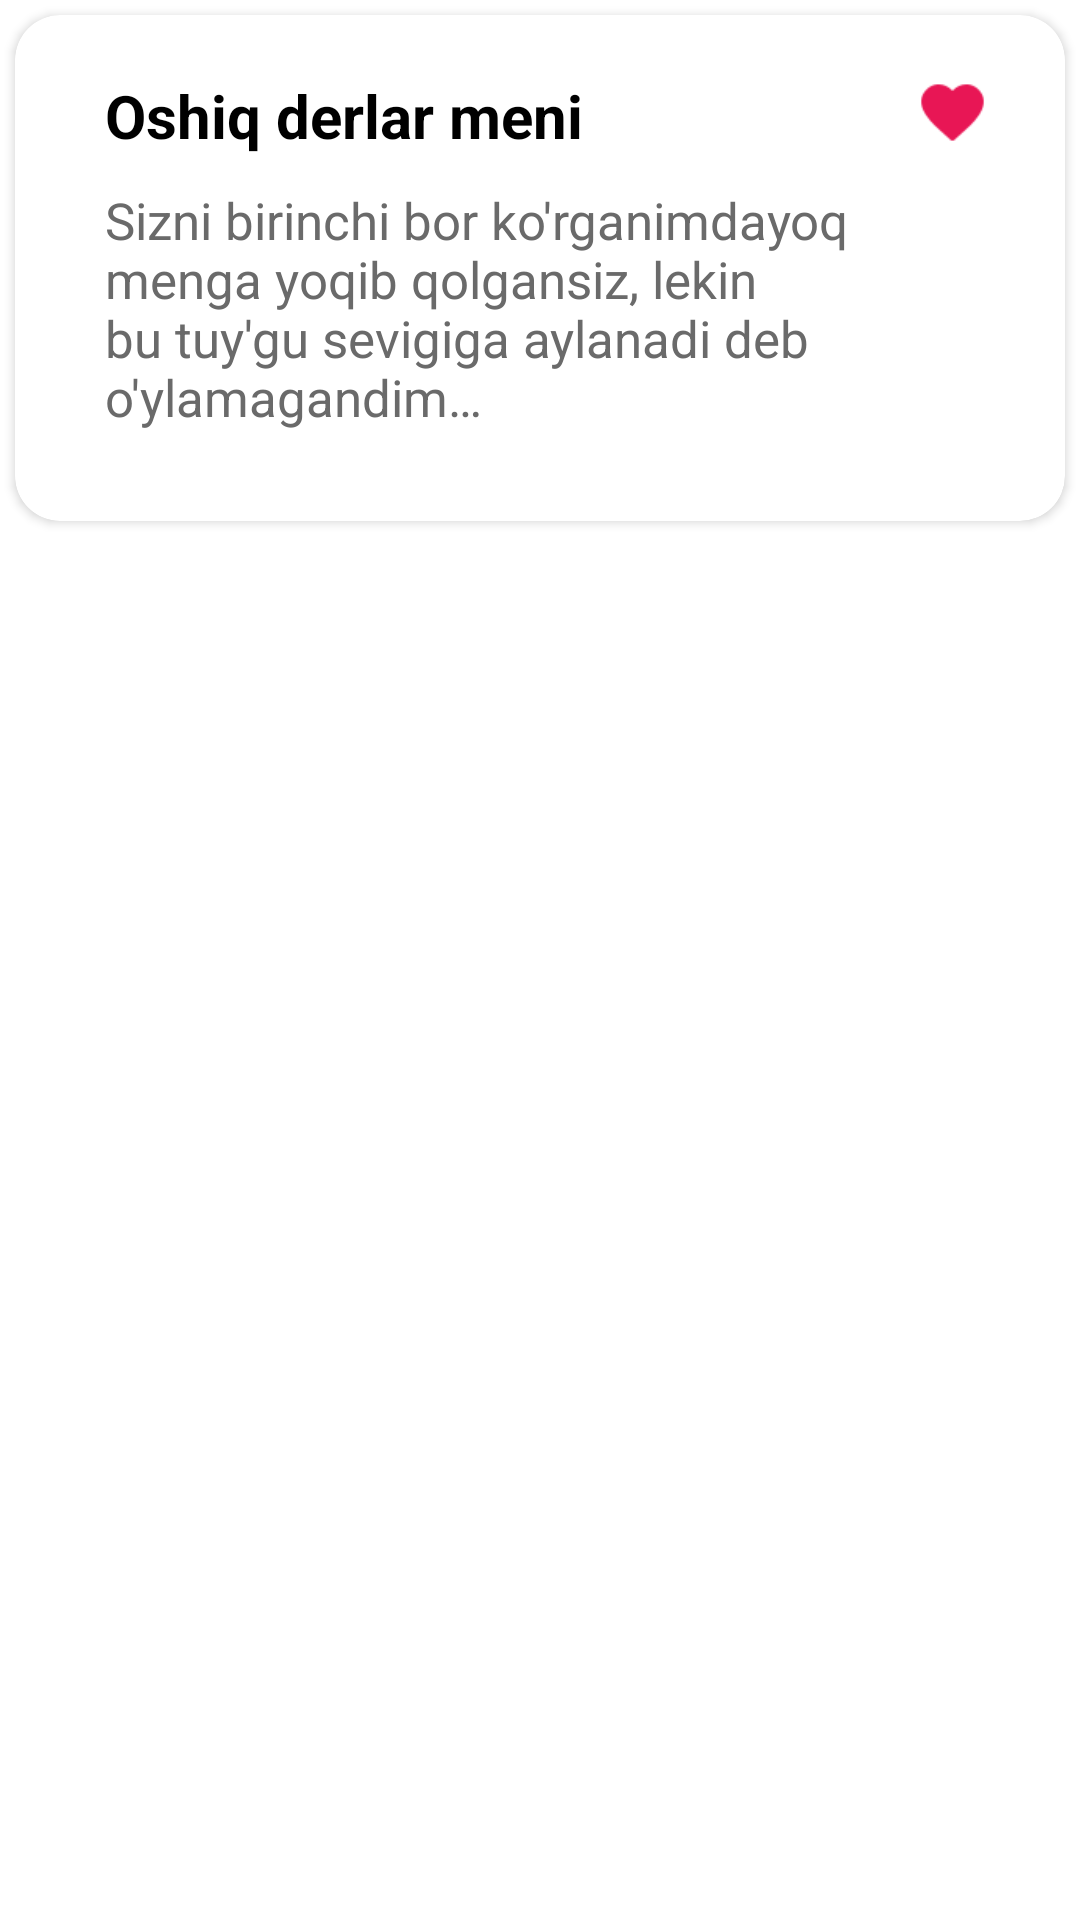

This screen was rendered from an Android layout file. Write that file and the resources it references.
<!-- AndroidManifest.xml: application theme Theme.SMSSherlar -->
<!-- res/layout/rv_item1.xml -->
<?xml version="1.0" encoding="utf-8"?>
<LinearLayout xmlns:android="http://schemas.android.com/apk/res/android"
    xmlns:tools="http://schemas.android.com/tools"
    android:layout_width="match_parent"
    android:layout_height="wrap_content"
    xmlns:app="http://schemas.android.com/apk/res-auto">

    <androidx.cardview.widget.CardView
        android:layout_width="match_parent"
        android:layout_height="wrap_content"
        app:cardBackgroundColor="@color/white"
        app:cardElevation="2dp"
        android:layout_marginTop="5dp"
        android:layout_marginRight="5dp"
        android:layout_marginLeft="5dp"
        android:layout_marginBottom="10dp"
        app:cardCornerRadius="15dp">

        <LinearLayout
            android:layout_width="match_parent"
            android:layout_height="match_parent"
            android:orientation="vertical"
            android:padding="20sp">

           <LinearLayout
               android:layout_width="match_parent"
               android:layout_height="wrap_content"
               android:paddingStart="10dp"
               tools:ignore="RtlSymmetry">

               <TextView
                   android:id="@+id/poemHead"
                   android:layout_width="wrap_content"
                   android:layout_weight="1"
                   android:layout_height="wrap_content"
                   android:text="@string/poemName"
                   android:textStyle="bold"
                   android:textColor="@color/black"
                   android:textSize="20sp"/>

               <ImageView
                   android:id="@+id/icon_like"
                   android:layout_width="25dp"
                   android:layout_height="25dp"
                   android:layout_marginRight="5dp"
                   android:src="@drawable/fill_heart"
                   app:tint="#FFE81655"/>

           </LinearLayout>

            <TextView
                android:id="@+id/poem_body"
                android:layout_width="match_parent"
                android:layout_height="wrap_content"
                android:text="@string/poem"
                android:textColor="#FF6A6A6A"
                android:padding="10dp"
                android:textSize="17sp"/>

        </LinearLayout>

    </androidx.cardview.widget.CardView>



</LinearLayout>
<!-- resources referenced by this layout -->
<resources>
  <!-- drawable fill_heart: png bitmap (drawable, 1134 bytes) -->
  <string name="poem">Sizni birinchi bor ko\'rganimdayoq menga yoqib qolgansiz, lekin bu tuy\'gu sevigiga aylanadi deb o\'ylamagandim…</string>
  <string name="poemName">Oshiq derlar meni</string>
  <style name="Theme.SMSSherlar" parent="Theme.MaterialComponents.DayNight.NoActionBar">
          
          <item name="colorPrimary">@color/purple_500</item>
          <item name="colorPrimaryVariant">#FFF7F7F7</item>
          <item name="colorOnPrimary">@color/white</item>
          
          <item name="colorSecondary">@color/teal_200</item>
          <item name="colorSecondaryVariant">@color/teal_700</item>
          <item name="colorOnSecondary">@color/black</item>
          
          <item name="android:statusBarColor" tools:targetApi="l">?attr/colorPrimaryVariant</item>
          
      </style>
  <!-- not gathered from this repository: default colours our renderer supplied (Android Studio template values) -->
  <color name="purple_500">#FF6200EE</color>
  <color name="teal_200">#FF03DAC5</color>
  <color name="teal_700">#FF018786</color>
  <color name="black">#FF000000</color>
  <color name="white">#FFFFFFFF</color>
</resources>
